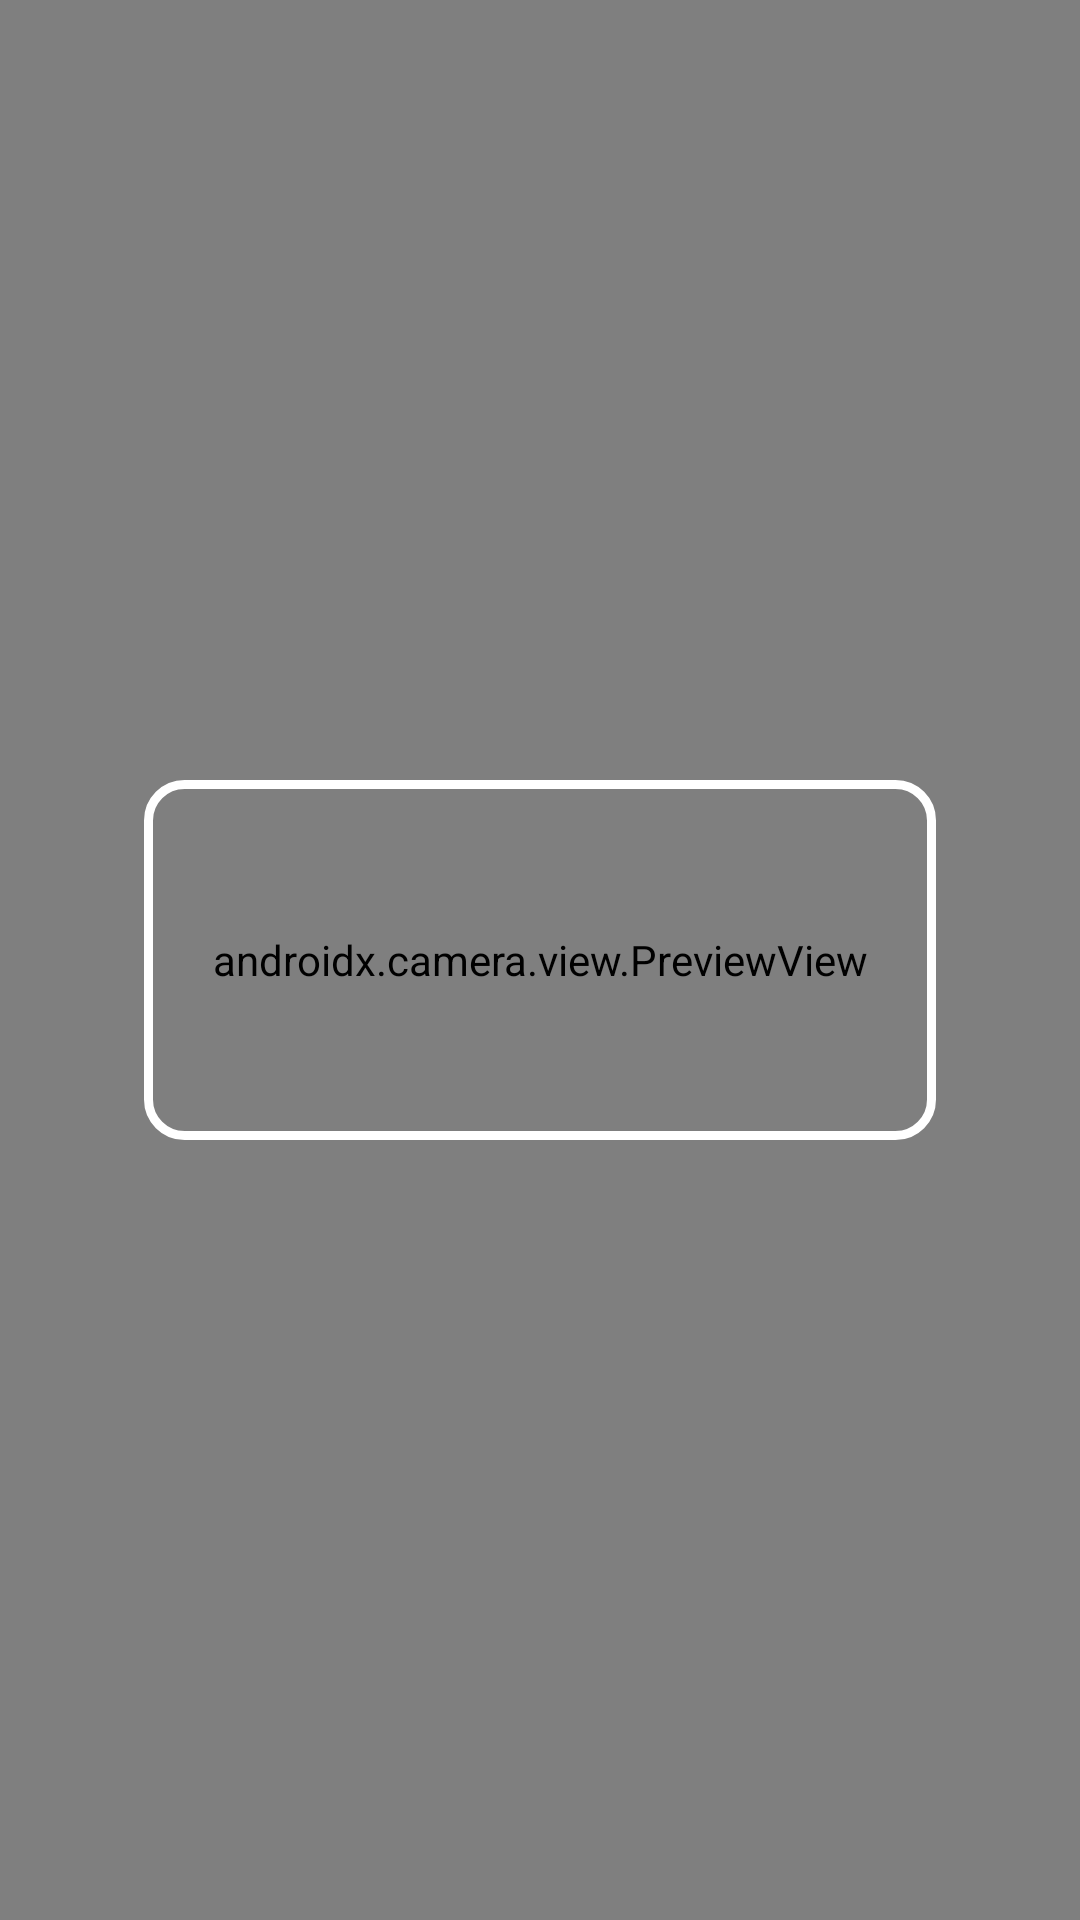

This screen was rendered from an Android layout file. Write that file and the resources it references.
<!-- AndroidManifest.xml: application theme Theme.FoodWasteApplication -->
<!-- res/layout/fragment_scan.xml -->
<?xml version="1.0" encoding="utf-8"?>
<androidx.constraintlayout.widget.ConstraintLayout
    xmlns:android="http://schemas.android.com/apk/res/android"
    android:layout_width="match_parent"
    android:layout_height="match_parent">

    <FrameLayout
        android:layout_width="match_parent"
        android:layout_height="match_parent">

        <androidx.camera.view.PreviewView
            android:id="@+id/cameraPreview"
            android:layout_width="match_parent"
            android:layout_height="match_parent" />

        
        <View
            android:id="@+id/viewfinderOverlay"
            android:layout_width="match_parent"
            android:layout_height="match_parent"
            android:background="@drawable/viewfinder_overlay" />

    </FrameLayout>

</androidx.constraintlayout.widget.ConstraintLayout>
<!-- resources referenced by this layout -->
<resources>
  <!-- drawable viewfinder_overlay (drawable) -->
  <?xml version="1.0" encoding="utf-8"?>
  <layer-list xmlns:android="http://schemas.android.com/apk/res/android">
  
  
      <item>
          <shape>
              <solid android:color="@android:color/transparent" />
          </shape>
      </item>
  
  
      <item
          android:left="48dp"
          android:top="260dp"
          android:right="48dp"
          android:bottom="260dp">
          <shape>
              <solid android:color="@android:color/transparent" />
              <stroke
                  android:width="3dp"
                  android:color="@android:color/white" />
              <corners android:radius="12dp" />
          </shape>
      </item>
  
  </layer-list>
  <style name="Theme.FoodWasteApplication" parent="Base.Theme.FoodWasteApplication" />
  <style name="Base.Theme.FoodWasteApplication" parent="Theme.Material3.DayNight.NoActionBar">
          
          
      </style>
</resources>
